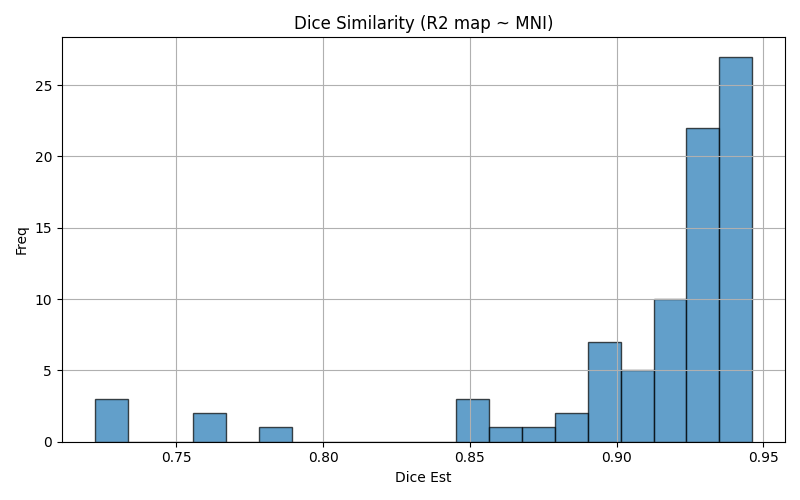

Values plotted in this chart, from the file beside it:
img1	img2	dice	voxinmask	voxoutmask	ratio_inoutmask
sub-18_ses-01_run-2	mni152	0.9363	92.67	7.335	12.63
sub-23_ses-02_run-2	mni152	0.9241	95.31	4.688	20.33
sub-06_ses-02_run-1	mni152	0.9317	91.57	8.428	10.87
sub-22_ses-01_run-2	mni152	0.7245	91.92	8.077	11.38
sub-23_ses-01_run-2	mni152	0.9328	94.51	5.485	17.23
sub-07_ses-01_run-1	mni152	0.9393	93.74	6.264	14.97
sub-14_ses-01_run-1	mni152	0.9074	85.96	14.04	6.121
sub-02_ses-01_run-1	mni152	0.9419	93.09	6.915	13.46
sub-19_ses-01_run-1	mni152	0.8491	92.15	7.854	11.73
sub-01_ses-01_run-1	mni152	0.9301	91.05	8.949	10.17
sub-05_ses-01_run-1	mni152	0.9432	92.39	7.615	12.13
sub-10_ses-01_run-2	mni152	0.9296	94.19	5.815	16.2
sub-11_ses-02_run-1	mni152	0.932	91.23	8.771	10.4
sub-07_ses-01_run-2	mni152	0.9392	93.88	6.116	15.35
sub-13_ses-02_run-2	mni152	0.8676	93.88	6.117	15.35
sub-09_ses-02_run-2	mni152	0.9339	91.57	8.434	10.86
sub-13_ses-02_run-1	mni152	0.9321	91.14	8.863	10.28
sub-09_ses-02_run-1	mni152	0.9351	91.67	8.329	11.01
sub-20_ses-01_run-1	mni152	0.9127	88.38	11.62	7.608
sub-18_ses-02_run-1	mni152	0.9324	90.74	9.261	9.798
sub-12_ses-01_run-2	mni152	0.9342	94.24	5.76	16.36
sub-20_ses-01_run-2	mni152	0.9097	89.88	10.12	8.878
sub-08_ses-02_run-2	mni152	0.8979	85.24	14.76	5.777
sub-05_ses-02_run-1	mni152	0.9419	93.63	6.367	14.71
sub-16_ses-02_run-2	mni152	0.8887	91.57	8.433	10.86
sub-08_ses-01_run-1	mni152	0.8968	84.35	15.65	5.389
sub-03_ses-02_run-2	mni152	0.9462	95.06	4.944	19.23
sub-10_ses-01_run-1	mni152	0.9344	93.72	6.283	14.92
sub-03_ses-02_run-1	mni152	0.9414	92.9	7.103	13.08
sub-13_ses-01_run-1	mni152	0.9167	87.11	12.89	6.758
sub-02_ses-02_run-2	mni152	0.9436	94.68	5.323	17.79
sub-16_ses-02_run-1	mni152	0.7823	92.29	7.708	11.97
sub-04_ses-02_run-2	mni152	0.9385	93.03	6.97	13.35
sub-12_ses-02_run-2	mni152	0.9347	92.71	7.289	12.72
sub-13_ses-01_run-2	mni152	0.9144	86.78	13.22	6.566
sub-22_ses-02_run-2	mni152	0.897	90.72	9.275	9.782
sub-06_ses-01_run-2	mni152	0.9313	90.83	9.168	9.908
sub-04_ses-01_run-2	mni152	0.9173	96.27	3.726	25.84
sub-09_ses-01_run-2	mni152	0.9314	91.06	8.944	10.18
sub-18_ses-02_run-2	mni152	0.9354	92.79	7.207	12.88
sub-15_ses-02_run-1	mni152	0.8722	93.47	6.534	14.3
sub-11_ses-01_run-2	mni152	0.9322	91.28	8.721	10.47
sub-23_ses-02_run-1	mni152	0.9381	93.22	6.78	13.75
sub-15_ses-01_run-1	mni152	0.8863	83.78	16.22	5.166
sub-19_ses-02_run-1	mni152	0.7649	90.57	9.433	9.601
sub-08_ses-02_run-1	mni152	0.8958	84.63	15.37	5.504
sub-16_ses-01_run-2	mni152	0.8555	76	24	3.167
sub-07_ses-02_run-2	mni152	0.9363	92.56	7.44	12.44
sub-01_ses-02_run-1	mni152	0.9263	90.93	9.07	10.02
sub-23_ses-01_run-1	mni152	0.9407	92.94	7.062	13.16
sub-01_ses-02_run-2	mni152	0.9219	89.28	10.72	8.326
sub-14_ses-02_run-2	mni152	0.9173	93.03	6.975	13.34
sub-04_ses-02_run-1	mni152	0.9383	93.2	6.804	13.7
sub-15_ses-02_run-2	mni152	0.7608	93.93	6.068	15.48
sub-08_ses-01_run-2	mni152	0.8992	86.03	13.97	6.156
sub-14_ses-01_run-2	mni152	0.9165	87.48	12.52	6.985
sub-07_ses-02_run-1	mni152	0.9327	95.37	4.632	20.59
sub-03_ses-01_run-2	mni152	0.9412	93.67	6.33	14.8
sub-11_ses-02_run-2	mni152	0.9309	91.67	8.33	11
sub-20_ses-02_run-1	mni152	0.9162	87.46	12.54	6.975
... 24 more rows
